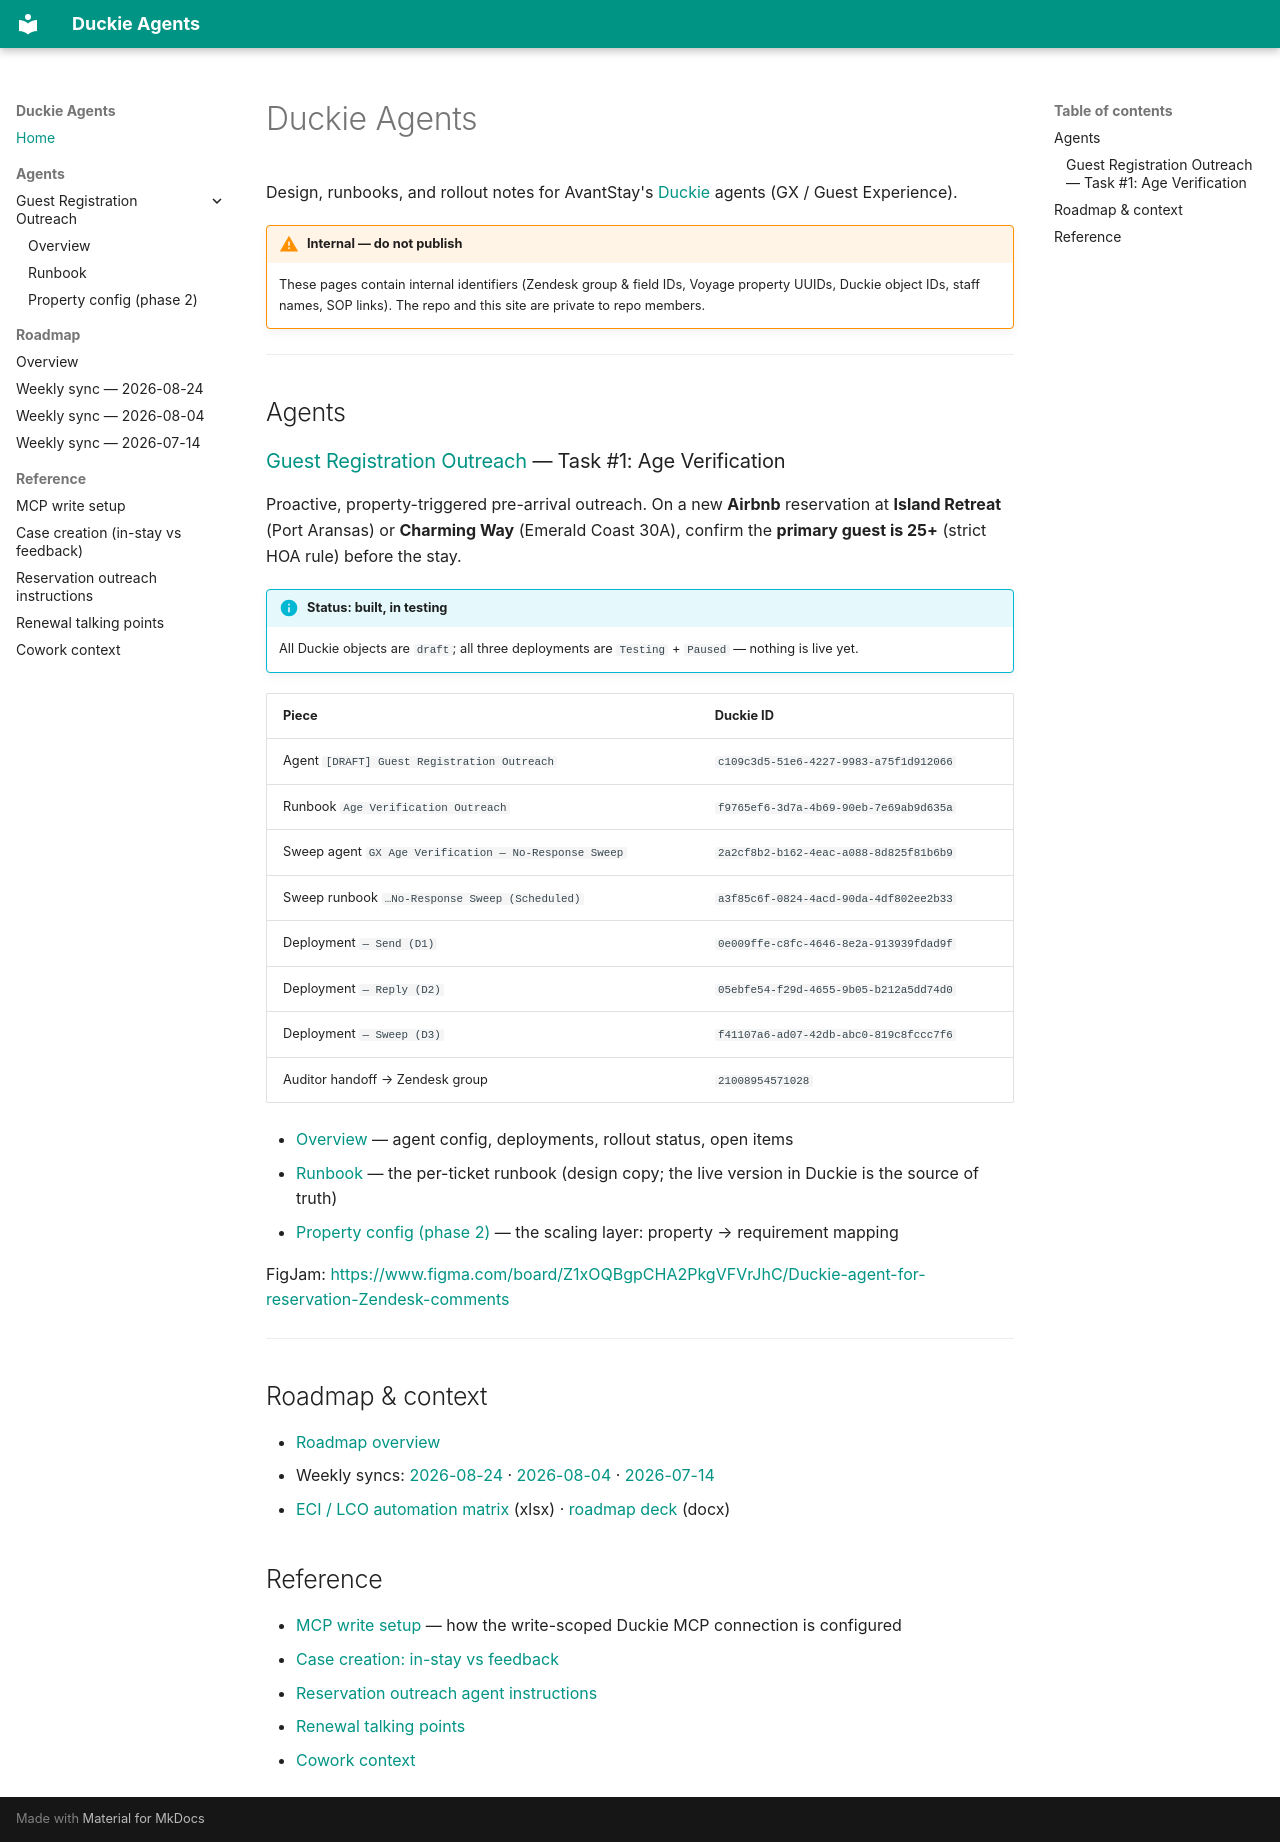

repository: ctabucchi/duckie-agents · page: index.html · generator: mkdocs

# Duckie Agents

Design, runbooks, and rollout notes for AvantStay's [Duckie](https://app.useduckie.ai) agents (GX / Guest Experience).

!!! warning "Internal — do not publish"
    These pages contain internal identifiers (Zendesk group & field IDs, Voyage property UUIDs, Duckie object IDs, staff names, SOP links). The repo and this site are private to repo members.

---

## Agents

### [Guest Registration Outreach](agents/guest-registration-outreach/index.md) — Task #1: Age Verification

Proactive, property-triggered pre-arrival outreach. On a new **Airbnb** reservation at **Island Retreat** (Port Aransas) or **Charming Way** (Emerald Coast 30A), confirm the **primary guest is 25+** (strict HOA rule) before the stay.

!!! info "Status: built, in testing"
    All Duckie objects are `draft`; all three deployments are `Testing` + `Paused` — nothing is live yet.

| Piece | Duckie ID |
|---|---|
| Agent `[DRAFT] Guest Registration Outreach` | `c109c3d5-51e6-4227-9983-a75f1d912066` |
| Runbook `Age Verification Outreach` | `f9765ef6-3d7a-4b69-90eb-7e69ab9d635a` |
| Sweep agent `GX Age Verification — No-Response Sweep` | `2a2cf8b2-b162-4eac-a088-8d825f81b6b9` |
| Sweep runbook `…No-Response Sweep (Scheduled)` | `a3f85c6f-0824-4acd-90da-4df802ee2b33` |
| Deployment `— Send (D1)` | `0e009ffe-c8fc-4646-8e2a-913939fdad9f` |
| Deployment `— Reply (D2)` | `05ebfe54-f29d-4655-9b05-b212a5dd74d0` |
| Deployment `— Sweep (D3)` | `f41107a6-ad07-42db-abc0-819c8fccc7f6` |
| Auditor handoff → Zendesk group | `21008954571028` |

- [Overview](agents/guest-registration-outreach/index.md) — agent config, deployments, rollout status, open items
- [Runbook](agents/guest-registration-outreach/runbook.md) — the per-ticket runbook (design copy; the live version in Duckie is the source of truth)
- [Property config (phase 2)](agents/guest-registration-outreach/property-config.md) — the scaling layer: property → requirement mapping

FigJam: <https://www.figma.com/board/Z1xOQBgpCHA2PkgVFVrJhC/Duckie-agent-for-reservation-Zendesk-comments>

---

## Roadmap & context

- [Roadmap overview](roadmap/index.md)
- Weekly syncs: [2026-08-24](roadmap/syncs/2026-08-24.md) · [2026-08-04](roadmap/syncs/2026-08-04.md) · [2026-07-14](roadmap/syncs/2026-07-14.md)
- [ECI / LCO automation matrix](roadmap/assets/ECI_LCO_Duckie_Matrix.xlsx) (xlsx) · [roadmap deck](roadmap/assets/duckie_roadmap.docx) (docx)

## Reference

- [MCP write setup](reference/mcp-write-setup.md) — how the write-scoped Duckie MCP connection is configured
- [Case creation: in-stay vs feedback](reference/case-creation-instay-vs-feedback.md)
- [Reservation outreach agent instructions](reference/reservation-outreach-agent-instructions.md)
- [Renewal talking points](reference/renewal-talking-points.md)
- [Cowork context](reference/cowork-context.md)
